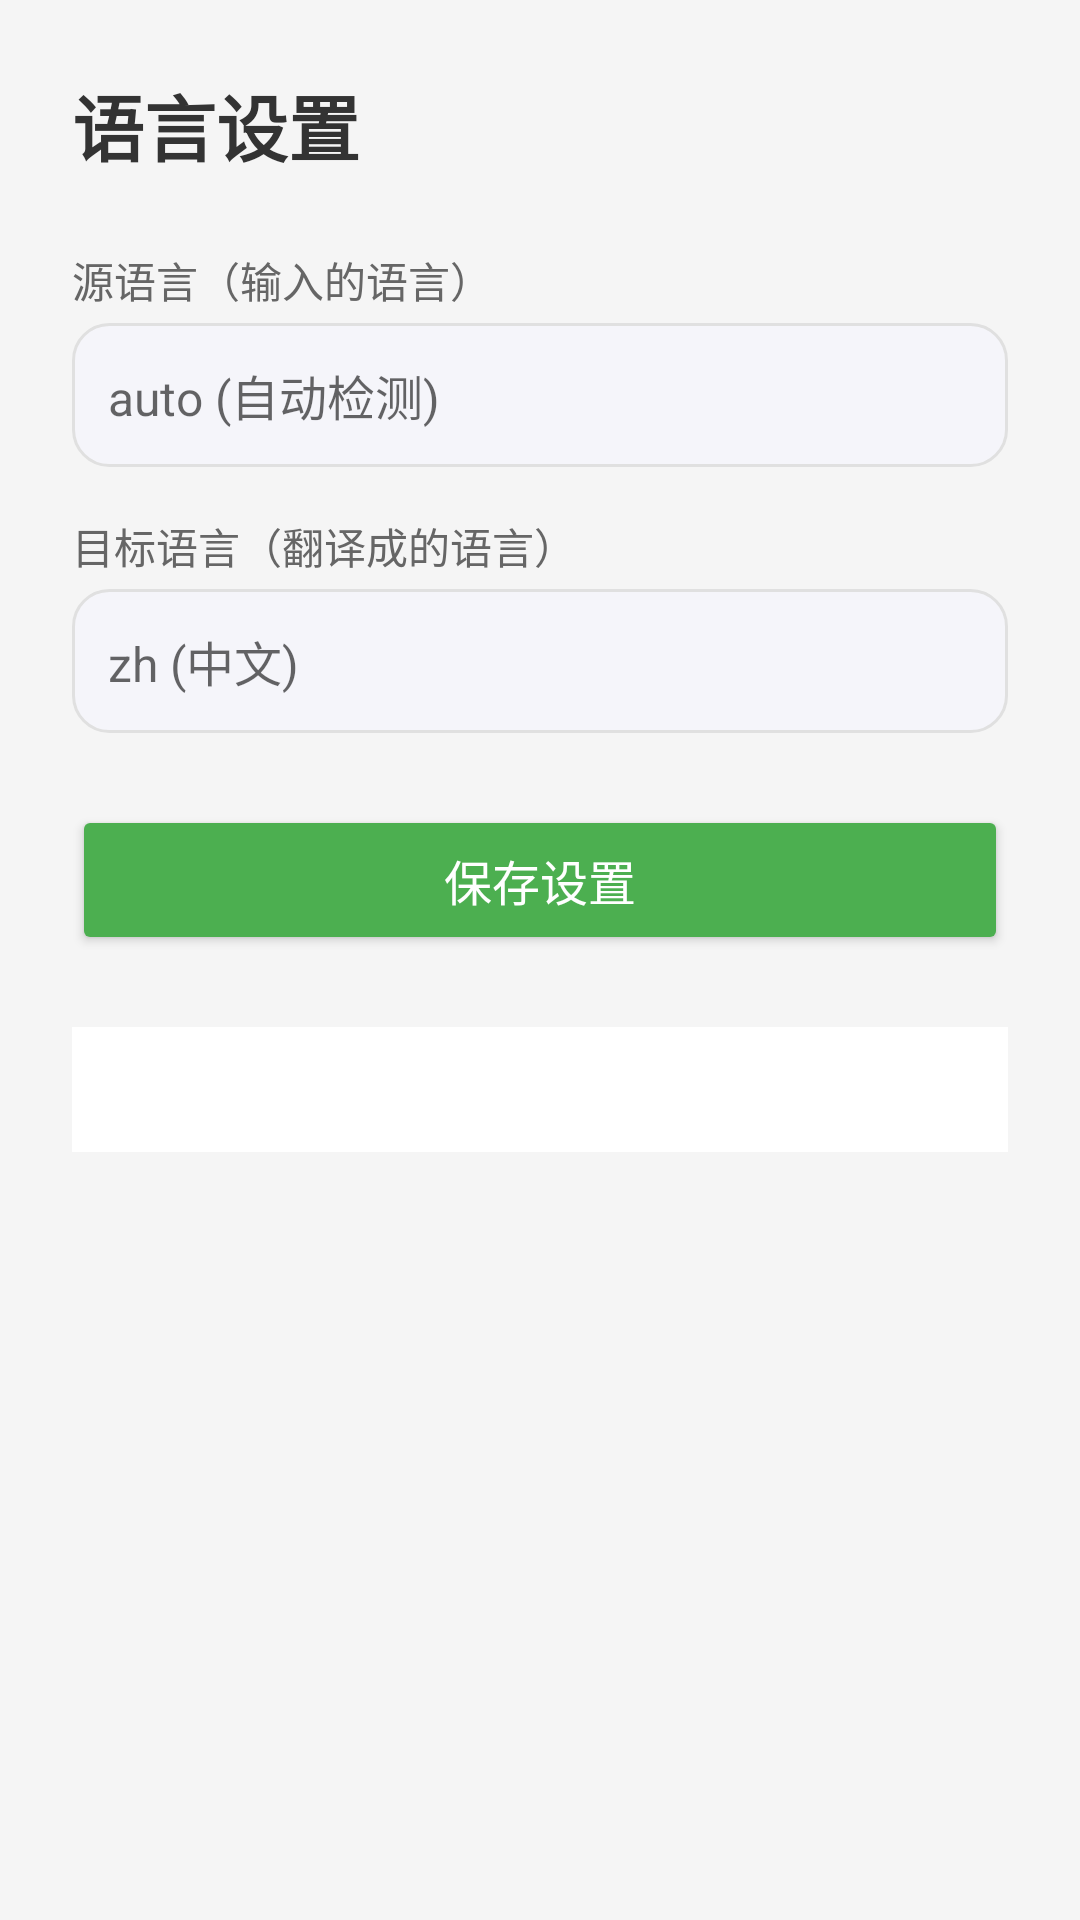

Android layout source for this screen:
<!-- AndroidManifest.xml: activity theme Theme.TranslateApp -->
<!-- res/layout/activity_settings.xml -->
<?xml version="1.0" encoding="utf-8"?>
<LinearLayout xmlns:android="http://schemas.android.com/apk/res/android"
    android:layout_width="match_parent"
    android:layout_height="match_parent"
    android:orientation="vertical"
    android:padding="24dp"
    android:background="#F5F5F5">

    <TextView
        android:layout_width="wrap_content"
        android:layout_height="wrap_content"
        android:text="语言设置"
        android:textSize="24sp"
        android:textStyle="bold"
        android:textColor="#333333"
        android:layout_marginBottom="24dp" />

    <TextView
        android:layout_width="wrap_content"
        android:layout_height="wrap_content"
        android:text="源语言（输入的语言）"
        android:textSize="14sp"
        android:textColor="#666666"
        android:layout_marginBottom="4dp" />

    <EditText
        android:id="@+id/etSourceLang"
        android:layout_width="match_parent"
        android:layout_height="48dp"
        android:hint="auto (自动检测)"
        android:inputType="text"
        android:padding="12dp"
        android:background="@drawable/edit_bg"
        android:textSize="16sp"
        android:layout_marginBottom="16dp" />

    <TextView
        android:layout_width="wrap_content"
        android:layout_height="wrap_content"
        android:text="目标语言（翻译成的语言）"
        android:textSize="14sp"
        android:textColor="#666666"
        android:layout_marginBottom="4dp" />

    <EditText
        android:id="@+id/etTargetLang"
        android:layout_width="match_parent"
        android:layout_height="48dp"
        android:hint="zh (中文)"
        android:inputType="text"
        android:padding="12dp"
        android:background="@drawable/edit_bg"
        android:textSize="16sp"
        android:layout_marginBottom="24dp" />

    <Button
        android:id="@+id/btnSave"
        android:layout_width="match_parent"
        android:layout_height="50dp"
        android:text="保存设置"
        android:textSize="16sp"
        android:backgroundTint="#4CAF50"
        android:textColor="#FFFFFF"
        android:layout_marginBottom="24dp" />

    <TextView
        android:id="@+id/tvLangInfo"
        android:layout_width="match_parent"
        android:layout_height="wrap_content"
        android:text=""
        android:textSize="13sp"
        android:textColor="#888888"
        android:lineSpacingExtra="4dp"
        android:background="#FFFFFF"
        android:padding="12dp" />

</LinearLayout>
<!-- resources referenced by this layout -->
<resources>
  <!-- drawable edit_bg (drawable) -->
  <?xml version="1.0" encoding="utf-8"?>
  <shape xmlns:android="http://schemas.android.com/apk/res/android"
      android:shape="rectangle">
      <solid android:color="#F5F5FA"/>
      <stroke android:width="1dp" android:color="#E0E0E0"/>
      <corners android:radius="12dp"/>
  </shape>
  <style name="Theme.TranslateApp" parent="Theme.MaterialComponents.DayNight.DarkActionBar">
          <item name="colorPrimary">#2196F3</item>
          <item name="colorPrimaryVariant">#1976D2</item>
          <item name="colorOnPrimary">#FFFFFF</item>
          <item name="colorSecondary">#4CAF50</item>
          <item name="colorSecondaryVariant">#388E3C</item>
          <item name="colorOnSecondary">#FFFFFF</item>
          <item name="android:statusBarColor">?attr/colorPrimaryVariant</item>
          <item name="android:windowLayoutInDisplayCutoutMode">shortEdges</item>
          <item name="android:fitsSystemWindows">true</item>
      </style>
</resources>
